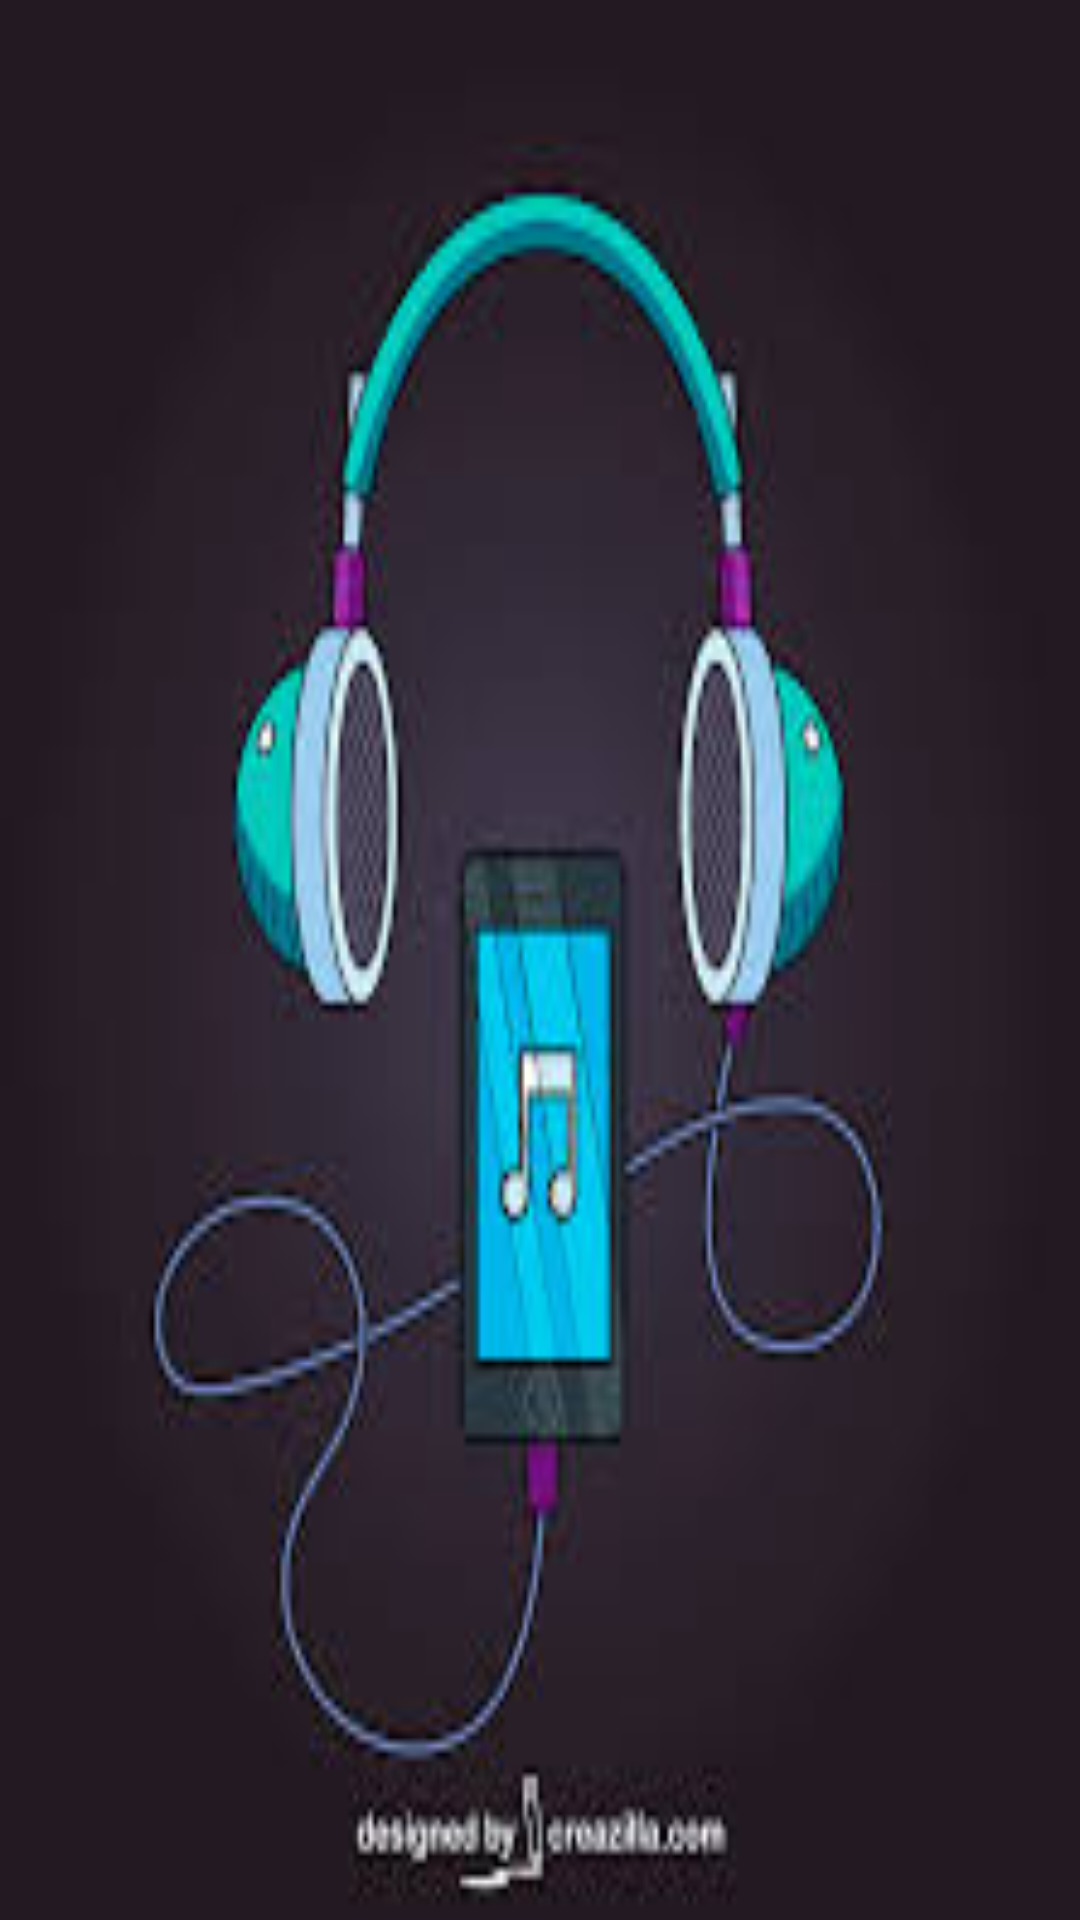

This screen was rendered from an Android layout file. Write that file and the resources it references.
<!-- AndroidManifest.xml: application theme Theme.MyMusicApplication -->
<!-- res/layout/fragment_splash_screen.xml -->
<?xml version="1.0" encoding="utf-8"?>
<androidx.constraintlayout.widget.ConstraintLayout xmlns:android="http://schemas.android.com/apk/res/android"
    xmlns:tools="http://schemas.android.com/tools"
    android:layout_width="match_parent"
    android:layout_height="match_parent"
    android:background="@drawable/images"
    tools:context=".SplashScreenFragment">

</androidx.constraintlayout.widget.ConstraintLayout>
<!-- resources referenced by this layout -->
<resources>
  <!-- drawable images: jpg bitmap (drawable, 7402 bytes) -->
  <style name="Theme.MyMusicApplication" parent="Base.Theme.MyMusicApplication" />
  <style name="Base.Theme.MyMusicApplication" parent="Theme.MaterialComponents.DayNight.DarkActionBar">
  
          <item name="colorPrimary">@color/black</item>
          <item name="android:statusBarColor">@color/black</item>
          <item name="android:fontFamily">@font/yekanbakh</item>
      </style>
  <color name="black">#FF000000</color>
</resources>
